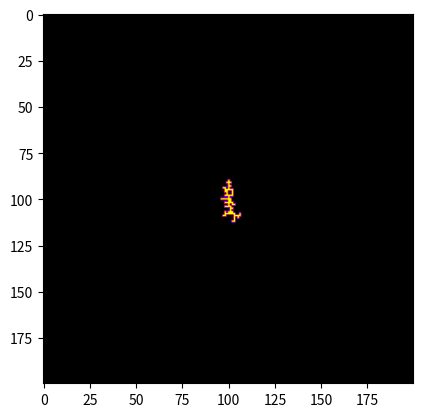

Generate this figure with matplotlib:
import random
import matplotlib.pyplot as plt
import copy
import time

VYSKA, SIRKA = 200,200
ncastic = 70

def matrix(VYSKA, SIRKA):
    plan = [[0 for _ in range(SIRKA)] for _ in range(VYSKA)]
    return(plan)

mat = matrix(VYSKA, SIRKA)
mat[SIRKA//2][VYSKA//2] = 1


castice = [[random.randint(1,SIRKA-2),random.randint(1,VYSKA-2)] for i in range(ncastic)]

t = time.localtime()
current_time = time.strftime("%H:%M", t)
print("začátek",current_time)

ncastic = 0

while len(castice)!=0:

    emigranti = []
    for index in range(len(castice)):    
        x,y = castice[index]
        
        if mat[x+1][y] == 1 or mat[x][y+1] == 1 or mat[x-1][y] == 1 or mat[x][y-1] == 1:
            mat[x][y] = 1
            emigranti.append(castice[index])
            ncastic +=1
            print(ncastic)
        elif random.randint(0,1) == 1:
            nx = x+random.randrange(-1,2,2)
            if nx < 1 or nx > SIRKA-2:
                pass
            else:
                castice[index][0] = nx                
        else:
            ny = y+random.randrange(-1,2,2)
            if ny < 1 or ny > VYSKA-2:
                pass
            else:
                castice[index][1] = ny  
    for emg in emigranti:
        castice.remove(emg)


tt = time.localtime()
tcurrent_time = time.strftime("%H:%M", tt)
print("začátek",current_time)
print("listova hotova:",tcurrent_time)


plt.imshow(mat, cmap="gnuplot")
plt.savefig(f"dlasdfasdfasdfa{VYSKA}-{ncastic}.png", dpi = 600)
plt.show()